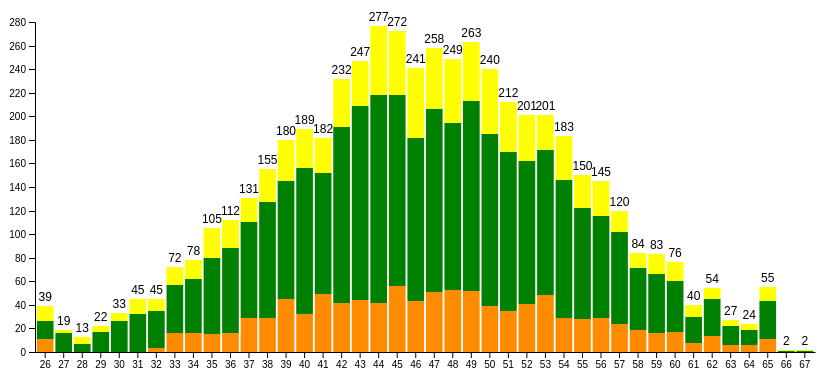
D3 v5 page, settled after 480 driven frames (8 s of simulated time); the page loaded 1 data file(s).



d3.csv("data.csv").then(d => chart(d))

function chart(csv) {
	//Define a partir de que columna considera las llaves para el gráfico (en nuestro caso dejamos dos coulmnas fuera Gender y Age)
	var keys = csv.columns.slice(2);
	
	//Define la variable Gender y Ages tomando los valores únicos de cada coulmna de data.csv respectivamente
	var gender   = [...new Set(csv.map(d => d.Gender))]
	var ages = [...new Set(csv.map(d => d.Age))]
	
	//Define las opciones de genero, mismas que usará como filtro el gráfico para mostrar los datos
	var options = d3.select("#gender").selectAll("option")
		.data(gender)
	.enter().append("option")
		.text(d => d)
	
	//Define dimensiónes del gráfico, anchode barras, margenes etc)
	var svg = d3.select("#chart"),
		margin = {top: 35, left: 35, bottom: 0, right: 0},
		width = +svg.attr("width") - margin.left - margin.right,
		height = +svg.attr("height") - margin.top - margin.bottom;
	//Define parámetros de las barras, ancho, marco etc...
	var x = d3.scaleBand()
		.range([margin.left, width - margin.right])
		.padding(0.1)

	//Define propiedades de los ejes
	var y = d3.scaleLinear()
		.rangeRound([height - margin.bottom, margin.top])

	var xAxis = svg.append("g")
		.attr("transform", `translate(0,${height - margin.bottom})`)
		.attr("class", "x-axis")

	var yAxis = svg.append("g")
		.attr("transform", `translate(${margin.left},0)`)
		.attr("class", "y-axis")
	
	
	//Define Escala de colores para las llaves (columnas del data.csv que se definieron)
	var z = d3.scaleOrdinal()
		.range(["steelblue", "darkorange", "lightblue","blue","green","yellow"])
		.domain(keys);

	
	//Realiza acción de actualizar cuando se cambia el genero en el combobox
	update(d3.select("#gender").property("value"), 10)
	
	
	//Función para actualizar gráfico según filtros
	function update(input, speed) {

		var data = csv.filter(f => f.Gender == input)
		
		//muestra la sumatoria resultado del genero seleccionado
		data.forEach(function(d) {
			d.total = d3.sum(keys, k => +d[k])
			return d
		})

		y.domain([0, d3.max(data, d => d3.sum(keys, k => +d[k]))]).nice();

		svg.selectAll(".y-axis").transition().duration(speed)
			.call(d3.axisLeft(y).ticks(null, "s"))
		
		//Define el ordenamiento si está "Palomeado" ordena asscendente o descendentemente por el eje de edades (x)
		data.sort(d3.select("#sort").property("checked")
			? (a, b) => b.total - a.total
			: (a, b) => ages.indexOf(a.Age) - ages.indexOf(b.Age))

		x.domain(data.map(d => d.Age));

		svg.selectAll(".x-axis").transition().duration(speed)
			.call(d3.axisBottom(x).tickSizeOuter(0))

		var group = svg.selectAll("g.layer")
			.data(d3.stack().keys(keys)(data), d => d.key)

		group.exit().remove()

		group.enter().append("g")
			.classed("layer", true)
			.attr("fill", d => z(d.key));

		var bars = svg.selectAll("g.layer").selectAll("rect")
			.data(d => d, e => e.data.Age);

		bars.exit().remove()
		//Características de texto en gráfica y Efectos de transcisión al seleccionar el ordenamiento de edad
		//de Barras
		bars.enter().append("rect")
			.attr("width", x.bandwidth())
			.merge(bars)
		.transition().duration(speed)
			.attr("x", d => x(d.data.Age))
			.attr("y", d => y(d[1]))
			.attr("height", d => y(d[0]) - y(d[1]))

		var text = svg.selectAll(".text")
			.data(data, d => d.Age);

		text.exit().remove()
		//de texto
		text.enter().append("text")
			.attr("class", "text")
			.attr("text-anchor", "middle")
			.merge(text)
		.transition().duration(speed)
			.attr("x", d => x(d.Age) + x.bandwidth() / 2)
			.attr("y", d => y(d.total) - 5)
			.text(d => d.total)
	}
	//Definimos las actualizaciones del gráfico cada que se modifica gender o el sort
	var select = d3.select("#gender")
		.on("change", function() {
			update(this.value, 750)
		})

	var checkbox = d3.select("#sort")
		.on("click", function() {
			update(select.property("value"), 750)
		})
}



### data: data.csv
Gender, Age, $120K +, $40K - $60K, $60K - $80K, $80K - $120K, Less than $40K, Unknown
F, 26, , 11, , , 15, 13
F, 27, , , , , 16, 3
F, 28, , , , , 7, 6
F, 29, , , , , 17, 5
F, 30, , , , , 26, 7
F, 31, , , , , 32, 13
F, 32, , 3, , , 32, 10
F, 33, , 16, , , 41, 15
F, 34, , 16, , , 46, 16
F, 35, , 15, , , 65, 25
F, 36, , 16, , , 72, 24
F, 37, , 29, , , 81, 21
F, 38, , 29, , , 98, 28
F, 39, , 45, , , 100, 35
F, 40, , 32, , , 124, 33
F, 41, , 49, , , 103, 30
F, 42, , 42, , , 149, 41
F, 43, , 44, , , 165, 38
F, 44, , 42, , , 176, 59
F, 45, , 56, , , 162, 54
F, 46, , 43, , , 139, 59
F, 47, , 51, , , 155, 52
F, 48, , 53, , , 141, 55
F, 49, , 52, , , 161, 50
F, 50, , 39, , , 146, 55
F, 51, , 35, , , 135, 42
F, 52, , 41, , , 121, 39
F, 53, , 48, , , 123, 30
F, 54, , 29, , , 117, 37
F, 55, , 28, , , 94, 28
F, 56, , 29, , , 86, 30
F, 57, , 24, , , 78, 18
F, 58, , 19, , , 52, 13
F, 59, , 16, , , 50, 17
F, 60, , 17, , , 43, 16
F, 61, , 8, , , 22, 10
F, 62, , 14, , , 31, 9
F, 63, , 6, , , 16, 5
F, 64, , 6, , , 13, 5
F, 65, , 11, , , 32, 12
F, 66, , , , , 1, 1
F, 67, , , , , 1, 1
M, 26, 1, 11, 4, , 18, 5
M, 27, 1, 6, 3, 1, 1, 1
M, 28, , 3, 1, , 8, 4
M, 29, 1, 12, 8, 5, 7, 1
M, 30, 2, 6, 12, 3, 12, 2
M, 31, , 19, 6, 8, 13, 
M, 32, 4, 23, 16, 8, 7, 3
M, 33, 9, 10, 16, 19, , 1
M, 34, 10, 14, 20, 19, 4, 1
M, 35, 8, 15, 25, 27, 4, 
M, 36, 20, 20, 30, 31, 8, 
M, 37, 14, 30, 37, 40, 5, 3
M, 38, 14, 22, 49, 55, 8, 
M, 39, 18, 24, 51, 52, 8, 
M, 40, 24, 30, 49, 62, 6, 1
M, 41, 26, 28, 56, 78, 9, 
M, 42, 18, 40, 71, 58, 7, 
M, 43, 35, 38, 79, 70, 3, 1
... 26 more rows